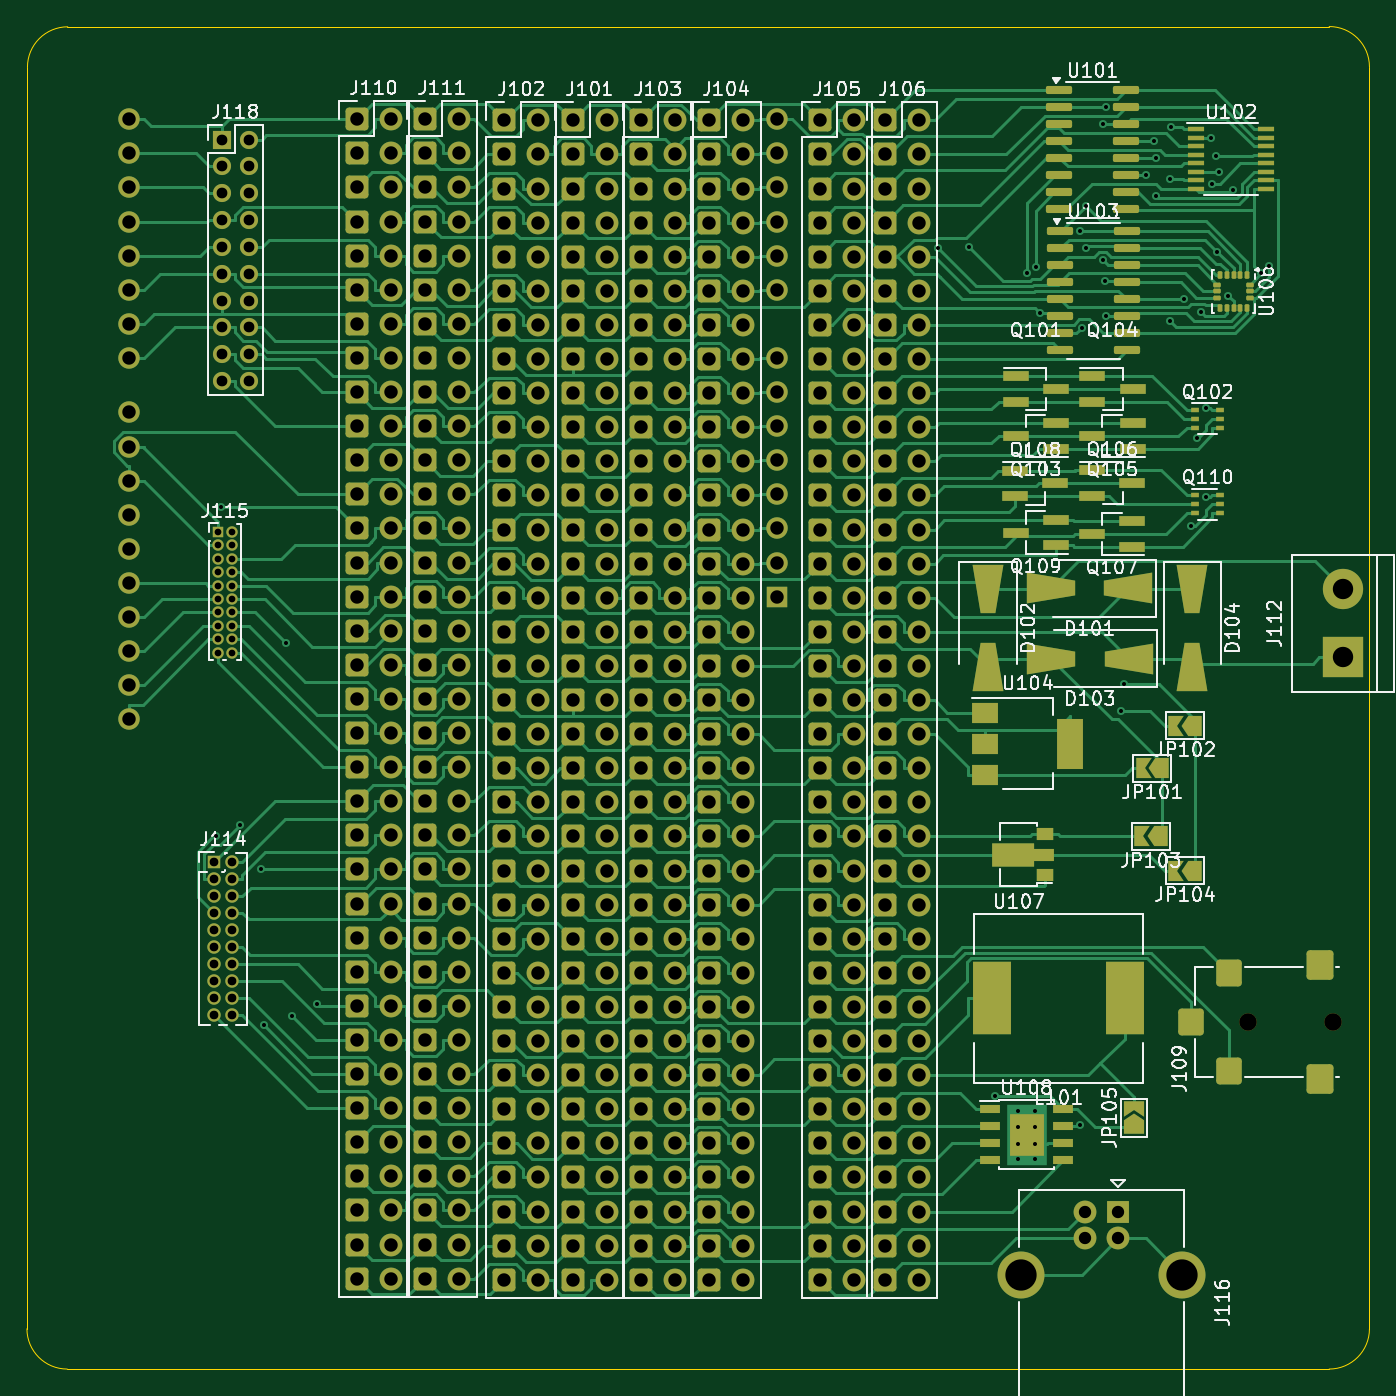
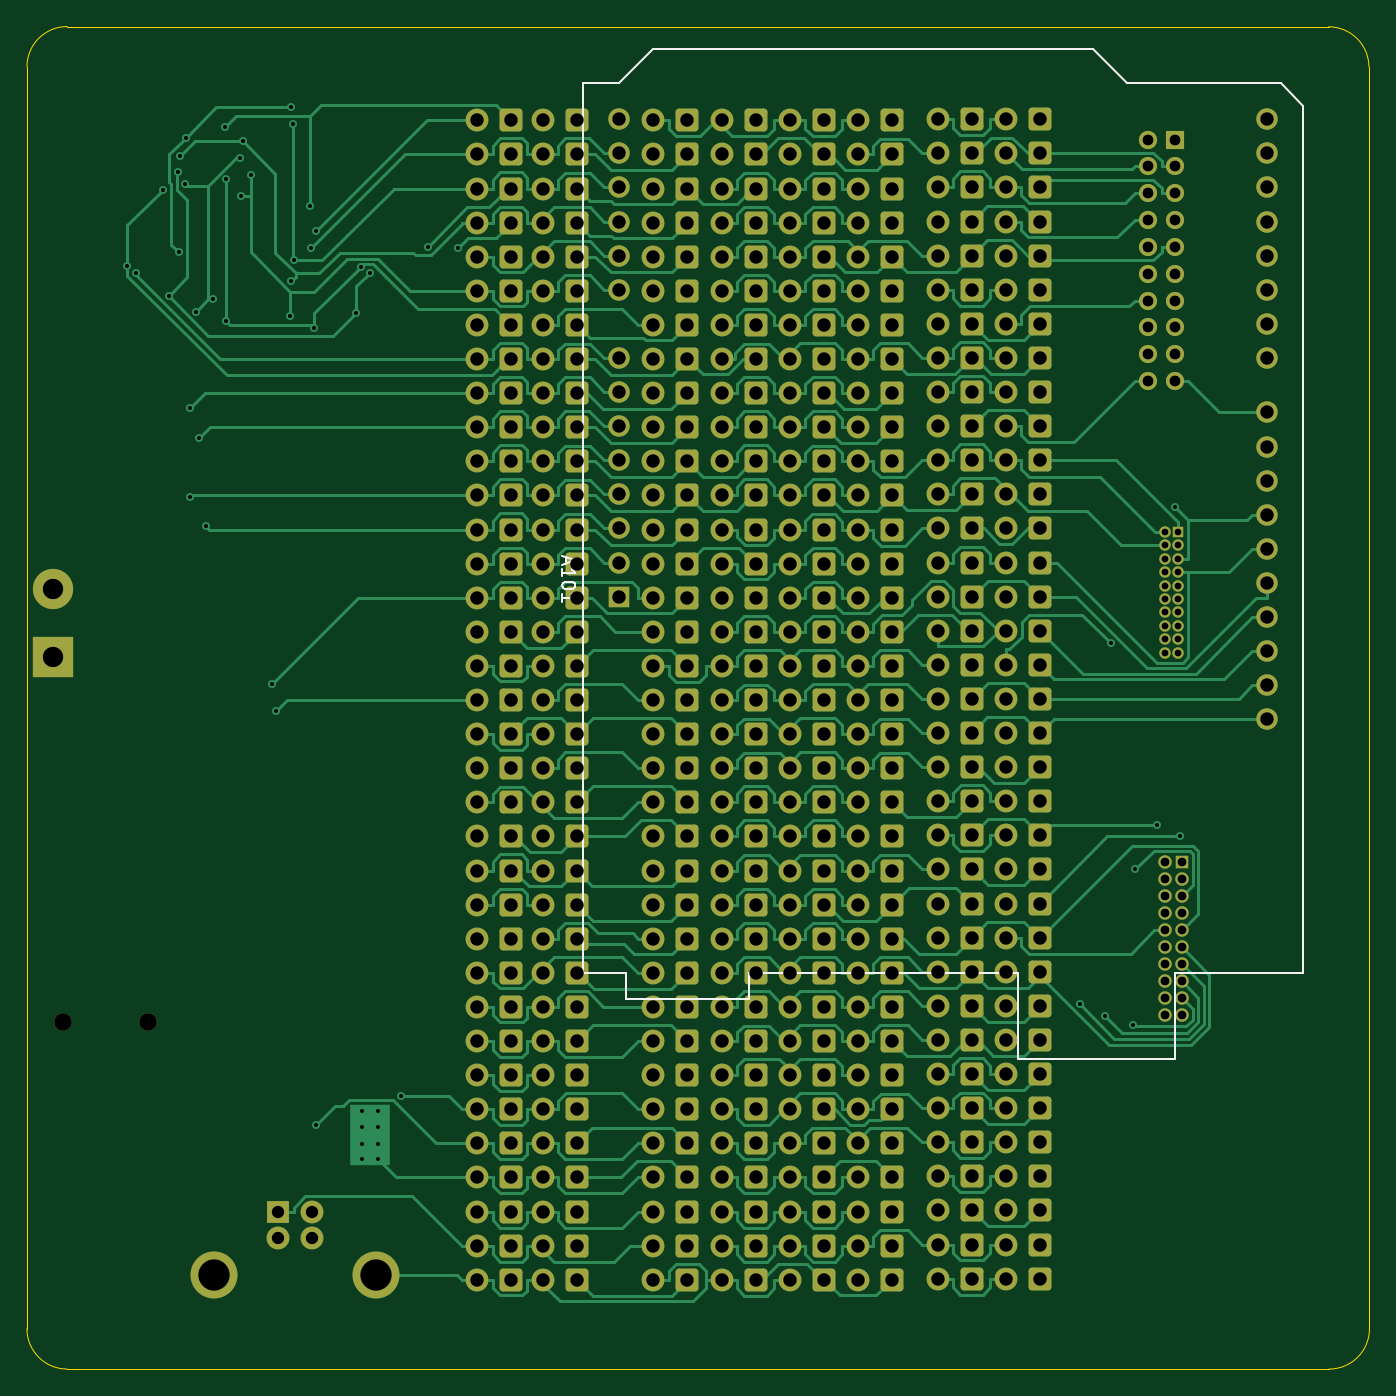
Circuit board: 11 layer files. Board 100.0 x 100.0 mm.
- bottom_copper: xDuinoRail-Protoboard-B_Cu.gbr (129913 bytes)
- bottom_mask: xDuinoRail-Protoboard-B_Mask.gbr (21379 bytes)
- paste: xDuinoRail-Protoboard-B_Paste.gbr (504 bytes)
- bottom_silk: xDuinoRail-Protoboard-B_Silkscreen.gbr (3074 bytes)
- outline: xDuinoRail-Protoboard-Edge_Cuts.gbr (1037 bytes)
- top_copper: xDuinoRail-Protoboard-F_Cu.gbr (159236 bytes)
- top_mask: xDuinoRail-Protoboard-F_Mask.gbr (27828 bytes)
- paste: xDuinoRail-Protoboard-F_Paste.gbr (6672 bytes)
- top_silk: xDuinoRail-Protoboard-F_Silkscreen.gbr (107398 bytes)
- drill: xDuinoRail-Protoboard-NPTH.drl (402 bytes)
- drill: xDuinoRail-Protoboard-PTH.drl (11058 bytes)

=== bottom_copper: xDuinoRail-Protoboard-B_Cu.gbr (129913 bytes, source omitted) ===
=== bottom_mask: xDuinoRail-Protoboard-B_Mask.gbr (21379 bytes, source omitted) ===
=== paste: xDuinoRail-Protoboard-B_Paste.gbr ===
%TF.GenerationSoftware,KiCad,Pcbnew,8.0.0-rc2-429-g037f349585*%
%TF.CreationDate,2024-02-09T22:22:20+01:00*%
%TF.ProjectId,xDuinoRail-Protoboard,78447569-6e6f-4526-9169-6c2d50726f74,rev?*%
%TF.SameCoordinates,Original*%
%TF.FileFunction,Paste,Bot*%
%TF.FilePolarity,Positive*%
%FSLAX46Y46*%
G04 Gerber Fmt 4.6, Leading zero omitted, Abs format (unit mm)*
G04 Created by KiCad (PCBNEW 8.0.0-rc2-429-g037f349585) date 2024-02-09 22:22:20*
%MOMM*%
%LPD*%
G01*
G04 APERTURE LIST*
G04 APERTURE END LIST*
M02*

=== bottom_silk: xDuinoRail-Protoboard-B_Silkscreen.gbr ===
%TF.GenerationSoftware,KiCad,Pcbnew,8.0.0-rc2-429-g037f349585*%
%TF.CreationDate,2024-02-09T22:22:20+01:00*%
%TF.ProjectId,xDuinoRail-Protoboard,78447569-6e6f-4526-9169-6c2d50726f74,rev?*%
%TF.SameCoordinates,Original*%
%TF.FileFunction,Legend,Bot*%
%TF.FilePolarity,Positive*%
%FSLAX46Y46*%
G04 Gerber Fmt 4.6, Leading zero omitted, Abs format (unit mm)*
G04 Created by KiCad (PCBNEW 8.0.0-rc2-429-g037f349585) date 2024-02-09 22:22:20*
%MOMM*%
%LPD*%
G01*
G04 APERTURE LIST*
%ADD10C,0.150000*%
%ADD11C,0.120000*%
G04 APERTURE END LIST*
D10*
X130344104Y-84613933D02*
X130344104Y-85090123D01*
X130629819Y-84518695D02*
X129629819Y-84852028D01*
X129629819Y-84852028D02*
X130629819Y-85185361D01*
X130629819Y-86042504D02*
X130629819Y-85471076D01*
X130629819Y-85756790D02*
X129629819Y-85756790D01*
X129629819Y-85756790D02*
X129772676Y-85661552D01*
X129772676Y-85661552D02*
X129867914Y-85566314D01*
X129867914Y-85566314D02*
X129915533Y-85471076D01*
X129629819Y-86661552D02*
X129629819Y-86756790D01*
X129629819Y-86756790D02*
X129677438Y-86852028D01*
X129677438Y-86852028D02*
X129725057Y-86899647D01*
X129725057Y-86899647D02*
X129820295Y-86947266D01*
X129820295Y-86947266D02*
X130010771Y-86994885D01*
X130010771Y-86994885D02*
X130248866Y-86994885D01*
X130248866Y-86994885D02*
X130439342Y-86947266D01*
X130439342Y-86947266D02*
X130534580Y-86899647D01*
X130534580Y-86899647D02*
X130582200Y-86852028D01*
X130582200Y-86852028D02*
X130629819Y-86756790D01*
X130629819Y-86756790D02*
X130629819Y-86661552D01*
X130629819Y-86661552D02*
X130582200Y-86566314D01*
X130582200Y-86566314D02*
X130534580Y-86518695D01*
X130534580Y-86518695D02*
X130439342Y-86471076D01*
X130439342Y-86471076D02*
X130248866Y-86423457D01*
X130248866Y-86423457D02*
X130010771Y-86423457D01*
X130010771Y-86423457D02*
X129820295Y-86471076D01*
X129820295Y-86471076D02*
X129725057Y-86518695D01*
X129725057Y-86518695D02*
X129677438Y-86566314D01*
X129677438Y-86566314D02*
X129629819Y-86661552D01*
X130629819Y-87947266D02*
X130629819Y-87375838D01*
X130629819Y-87661552D02*
X129629819Y-87661552D01*
X129629819Y-87661552D02*
X129772676Y-87566314D01*
X129772676Y-87566314D02*
X129867914Y-87471076D01*
X129867914Y-87471076D02*
X129915533Y-87375838D01*
D11*
%TO.C,A101*%
X75435000Y-50970600D02*
X75435000Y-115620600D01*
X75435000Y-115620600D02*
X84965000Y-115620600D01*
X77085000Y-49320600D02*
X75435000Y-50970600D01*
X84965000Y-115620600D02*
X84965000Y-121970600D01*
X84965000Y-121970600D02*
X96645000Y-121970600D01*
X88515000Y-49320600D02*
X77085000Y-49320600D01*
X91055000Y-46780600D02*
X88515000Y-49320600D01*
X96645000Y-115620600D02*
X116715000Y-115620600D01*
X96645000Y-121970600D02*
X96645000Y-115620600D01*
X116715000Y-115620600D02*
X116715000Y-117520600D01*
X116715000Y-117520600D02*
X125855000Y-117520600D01*
X123825000Y-46780600D02*
X91055000Y-46780600D01*
X125855000Y-115620600D02*
X129035000Y-115620600D01*
X125855000Y-117520600D02*
X125855000Y-115620600D01*
X126365000Y-49320600D02*
X123825000Y-46780600D01*
X129035000Y-49320600D02*
X126365000Y-49320600D01*
X129035000Y-115620600D02*
X129035000Y-49320600D01*
%TD*%
M02*

=== outline: xDuinoRail-Protoboard-Edge_Cuts.gbr ===
%TF.GenerationSoftware,KiCad,Pcbnew,8.0.0-rc2-429-g037f349585*%
%TF.CreationDate,2024-02-09T22:22:20+01:00*%
%TF.ProjectId,xDuinoRail-Protoboard,78447569-6e6f-4526-9169-6c2d50726f74,rev?*%
%TF.SameCoordinates,Original*%
%TF.FileFunction,Profile,NP*%
%FSLAX46Y46*%
G04 Gerber Fmt 4.6, Leading zero omitted, Abs format (unit mm)*
G04 Created by KiCad (PCBNEW 8.0.0-rc2-429-g037f349585) date 2024-02-09 22:22:20*
%MOMM*%
%LPD*%
G01*
G04 APERTURE LIST*
%TA.AperFunction,Profile*%
%ADD10C,0.050000*%
%TD*%
G04 APERTURE END LIST*
D10*
X73485000Y-45085000D02*
X167485000Y-45085000D01*
X170485000Y-142085000D02*
G75*
G02*
X167485000Y-145085000I-3000000J0D01*
G01*
X73485000Y-145085000D02*
G75*
G02*
X70485000Y-142085000I0J3000000D01*
G01*
X70523613Y-48104619D02*
G75*
G02*
X73523613Y-45104613I2999987J19D01*
G01*
X167485000Y-45085000D02*
G75*
G02*
X170485000Y-48085000I0J-3000000D01*
G01*
X170485000Y-48085000D02*
X170485000Y-142085000D01*
X167485000Y-145085000D02*
X73485000Y-145085000D01*
X70519307Y-142094556D02*
X70519307Y-48094556D01*
M02*

=== top_copper: xDuinoRail-Protoboard-F_Cu.gbr (159236 bytes, source omitted) ===
=== top_mask: xDuinoRail-Protoboard-F_Mask.gbr (27828 bytes, source omitted) ===
=== paste: xDuinoRail-Protoboard-F_Paste.gbr (6672 bytes, source omitted) ===
=== top_silk: xDuinoRail-Protoboard-F_Silkscreen.gbr (107398 bytes, source omitted) ===
=== drill: xDuinoRail-Protoboard-NPTH.drl ===
M48
; DRILL file {KiCad 8.0.0-rc2-429-g037f349585} date 2024-02-09T22:22:23+0100
; FORMAT={-:-/ absolute / inch / decimal}
; #@! TF.CreationDate,2024-02-09T22:22:23+01:00
; #@! TF.GenerationSoftware,Kicad,Pcbnew,8.0.0-rc2-429-g037f349585
; #@! TF.FileFunction,NonPlated,1,2,NPTH
FMAT,2
INCH
; #@! TA.AperFunction,NonPlated,NPTH,ComponentDrill
T1C0.0512
%
G90
G05
T1
X6.3571Y-4.6937
X6.6051Y-4.6937
M30

=== drill: xDuinoRail-Protoboard-PTH.drl (11058 bytes, source omitted) ===
